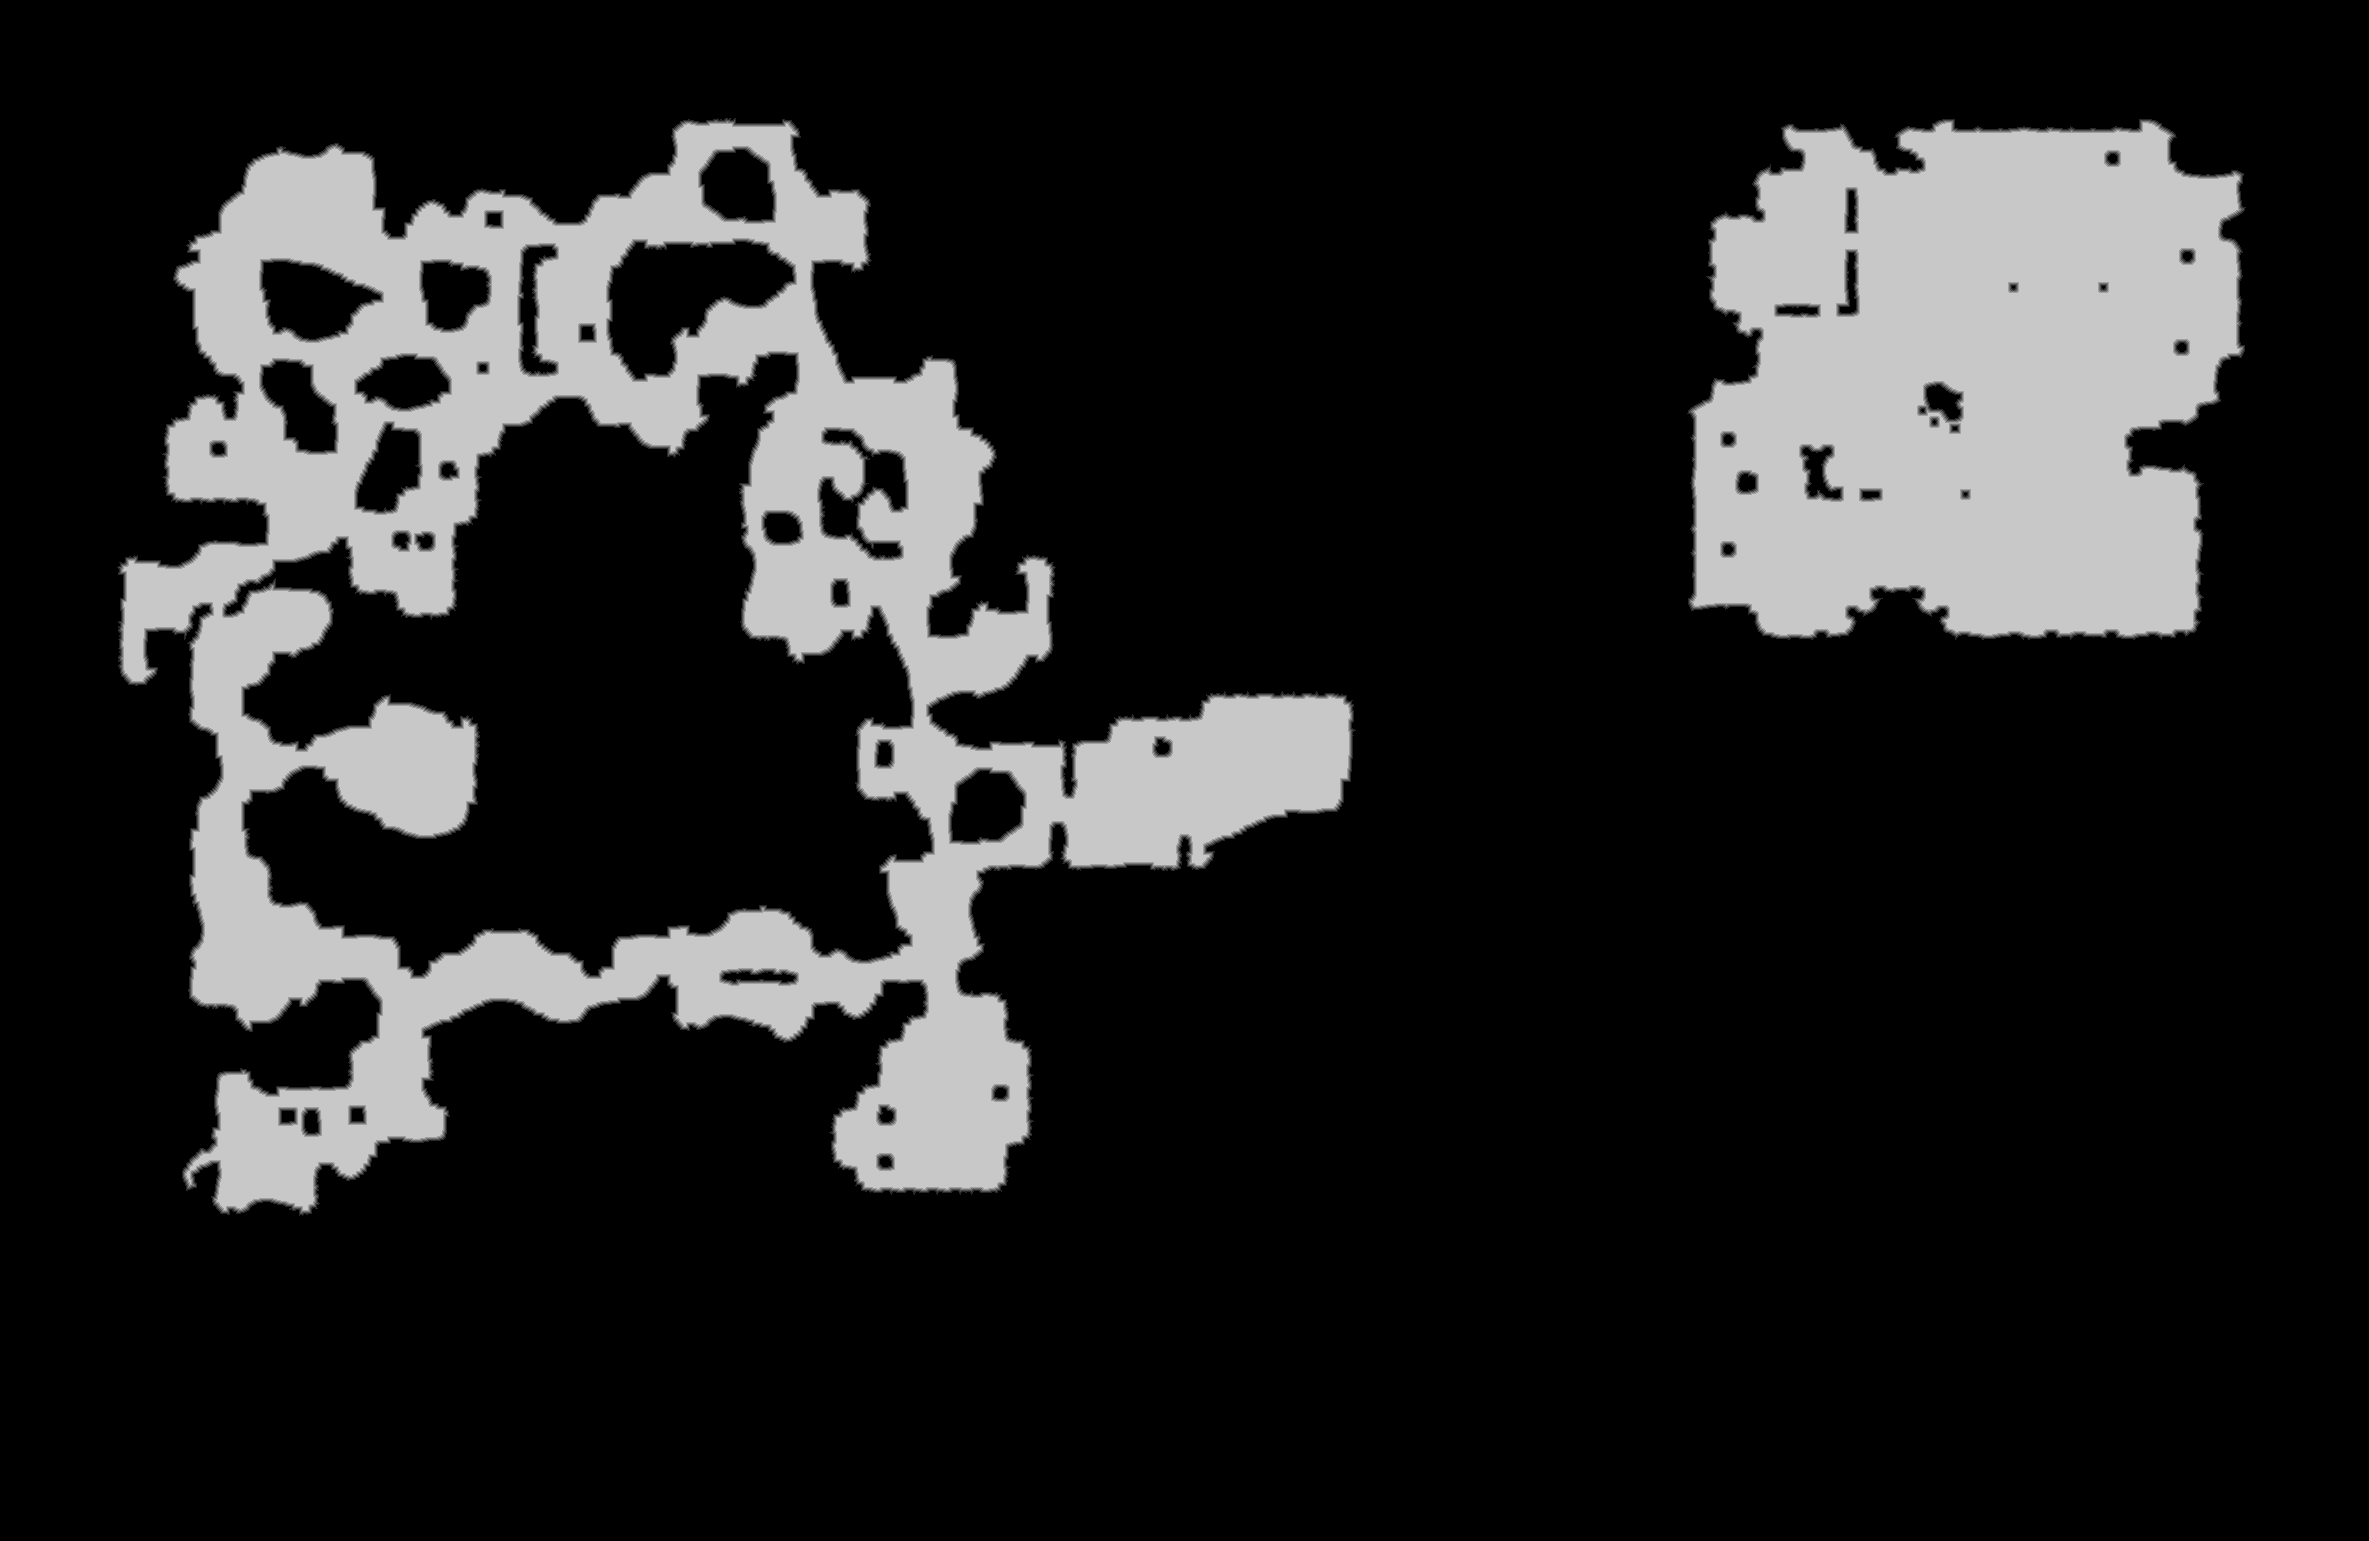

Data behind this chart, as committed beside it:
source	tdt_hull ranged
truth	truth_3cb653f5bf0.tsv
width	2369
height	1541
nibble	0	2954806
nibble	1	24520
nibble	2	23876
nibble	3	23852
nibble	4	23985
nibble	5	599590
